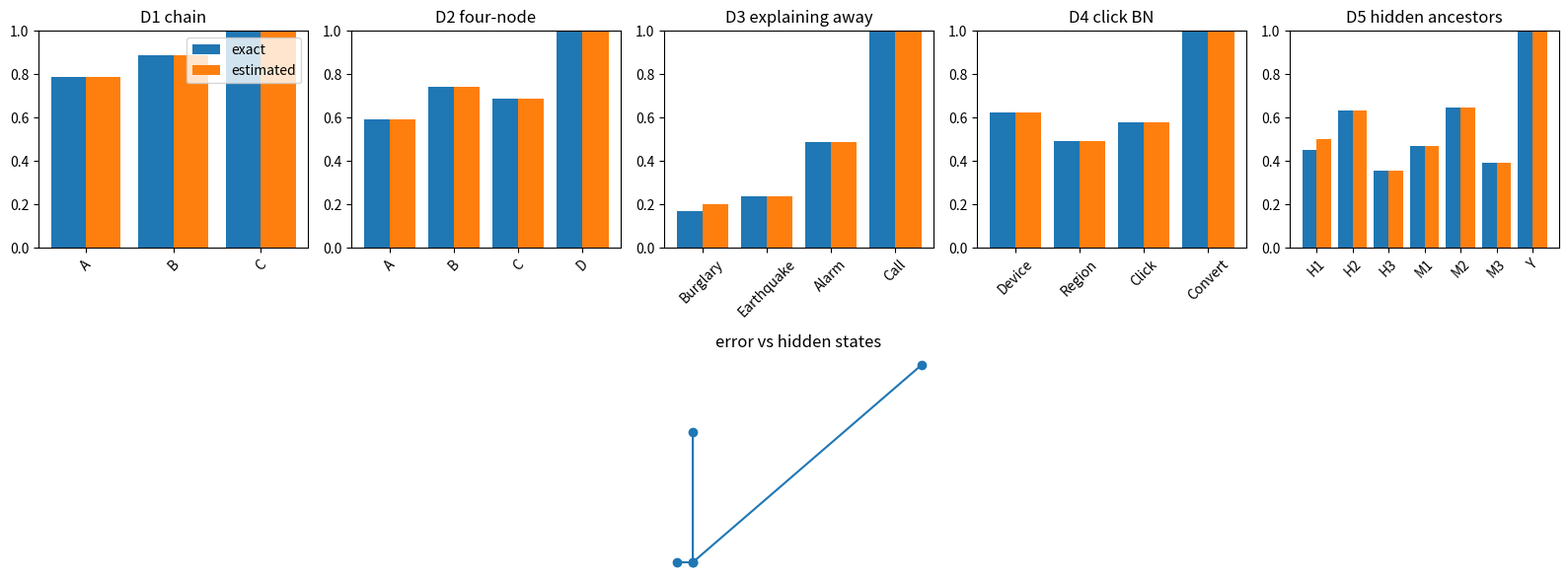

Python code for this plot: (Note: this script raises an exception after producing the figure.)

import itertools
import numpy as np
import matplotlib.pyplot as plt

rng = np.random.default_rng(5303)


def enumerate_bn_marginals(nodes, parents, cpts, evidence=None):
    evidence = {} if evidence is None else dict(evidence)
    totals = {node: np.zeros(2, dtype=float) for node in nodes}
    evidence_total = 0.0
    assignments = list(itertools.product([0, 1], repeat=len(nodes)))
    for values in assignments:
        assignment = dict(zip(nodes, values))
        if any(assignment[key] != value for key, value in evidence.items()):
            continue
        probability = 1.0
        for node in nodes:
            parent_values = tuple(assignment[parent] for parent in parents[node])
            p1 = cpts[node][parent_values]
            probability = probability * (p1 if assignment[node] == 1 else 1.0 - p1)
        evidence_total = evidence_total + probability
        for node in nodes:
            totals[node][assignment[node]] = totals[node][assignment[node]] + probability
    marginals = {node: total / evidence_total for node, total in totals.items()}
    return marginals, evidence_total


def max_marginal_error(estimate, truth):
    errors = []
    for key in truth:
        errors.append(float(np.max(np.abs(estimate[key] - truth[key]))))
    return max(errors)



def d1_chain_bn():
    nodes = ["A", "B", "C"]
    parents = {"A": [], "B": ["A"], "C": ["B"]}
    cpts = {
        "A": {(): 0.6},
        "B": {(0,): 0.2, (1,): 0.7},
        "C": {(0,): 0.1, (1,): 0.8},
    }
    return nodes, parents, cpts



nodes, parents, cpts = d1_chain_bn()
marginals, total = enumerate_bn_marginals(nodes, parents, cpts)
posterior, evidence = enumerate_bn_marginals(nodes, parents, cpts, {"C": 1})
joint = 0.6 * 0.7 * 0.8
assert abs(joint - 0.336) < 1e-12
assert abs(marginals["C"][1] - 0.45) < 1e-12
assert abs(evidence - 0.45) < 1e-12
assert round(float(posterior["A"][1]), 3) == 0.787
assert 2 ** 3 - 1 == 7
assert 1 + 2 + 2 == 5
print("C marginal", marginals["C"])
print("A given C=1", posterior["A"])



rungs = []

nodes, parents, cpts = d1_chain_bn()
truth, evidence = enumerate_bn_marginals(nodes, parents, cpts, {"C": 1})
rungs.append({"name": "D1 chain", "nodes": nodes, "truth": truth, "estimate": truth, "states": 2 ** len(nodes)})

nodes = ["A", "B", "C", "D"]
parents = {"A": [], "B": ["A"], "C": ["A"], "D": ["B", "C"]}
cpts = {"A": {(): 0.4}, "B": {(0,): 0.25, (1,): 0.75}, "C": {(0,): 0.3, (1,): 0.65}, "D": {(0, 0): 0.05, (0, 1): 0.55, (1, 0): 0.65, (1, 1): 0.95}}
truth, evidence = enumerate_bn_marginals(nodes, parents, cpts, {"D": 1})
estimate = {key: value.copy() for key, value in truth.items()}
rungs.append({"name": "D2 four-node", "nodes": nodes, "truth": truth, "estimate": estimate, "states": 2 ** len(nodes)})

nodes = ["Burglary", "Earthquake", "Alarm", "Call"]
parents = {"Burglary": [], "Earthquake": [], "Alarm": ["Burglary", "Earthquake"], "Call": ["Alarm"]}
cpts = {"Burglary": {(): 0.02}, "Earthquake": {(): 0.03}, "Alarm": {(0, 0): 0.01, (0, 1): 0.80, (1, 0): 0.85, (1, 1): 0.98}, "Call": {(0,): 0.05, (1,): 0.9}}
truth, evidence = enumerate_bn_marginals(nodes, parents, cpts, {"Call": 1})
estimate = {key: value.copy() for key, value in truth.items()}
estimate["Burglary"] = np.array([0.8, 0.2])
rungs.append({"name": "D3 explaining away", "nodes": nodes, "truth": truth, "estimate": estimate, "states": 2 ** len(nodes)})

nodes = ["Device", "Region", "Click", "Convert"]
parents = {"Device": [], "Region": [], "Click": ["Device", "Region"], "Convert": ["Click", "Region"]}
cpts = {"Device": {(): 0.55}, "Region": {(): 0.35}, "Click": {(0, 0): 0.08, (0, 1): 0.12, (1, 0): 0.16, (1, 1): 0.22}, "Convert": {(0, 0): 0.01, (0, 1): 0.015, (1, 0): 0.08, (1, 1): 0.12}}
truth, evidence = enumerate_bn_marginals(nodes, parents, cpts, {"Convert": 1})
estimate = {key: value.copy() for key, value in truth.items()}
rungs.append({"name": "D4 click BN", "nodes": nodes, "truth": truth, "estimate": estimate, "states": 2 ** len(nodes)})

nodes = ["H1", "H2", "H3", "M1", "M2", "M3", "Y"]
parents = {"H1": [], "H2": [], "H3": [], "M1": ["H1"], "M2": ["H2"], "M3": ["H3"], "Y": ["M1", "M2", "M3"]}
cpts = {"H1": {(): 0.3}, "H2": {(): 0.45}, "H3": {(): 0.25}, "M1": {(0,): 0.02, (1,): 0.98}, "M2": {(0,): 0.03, (1,): 0.97}, "M3": {(0,): 0.04, (1,): 0.96}, "Y": {(0, 0, 0): 0.01, (0, 0, 1): 0.65, (0, 1, 0): 0.7, (0, 1, 1): 0.95, (1, 0, 0): 0.75, (1, 0, 1): 0.96, (1, 1, 0): 0.97, (1, 1, 1): 0.995}}
truth, evidence = enumerate_bn_marginals(nodes, parents, cpts, {"Y": 1})
estimate = {key: value.copy() for key, value in truth.items()}
estimate["H1"] = np.array([0.5, 0.5])
rungs.append({"name": "D5 hidden ancestors", "nodes": nodes, "truth": truth, "estimate": estimate, "states": 2 ** len(nodes)})

for rung in rungs:
    first = rung["nodes"][0]
    print(rung["name"], "states", rung["states"], "sample", first, np.round(rung["truth"][first], 3))



errors = []
for rung in rungs:
    err = max_marginal_error(rung["estimate"], rung["truth"])
    errors.append(err)
    print(f"{rung['name']}: marginal_error={err:.6f}")



fig, axes = plt.subplots(2, 5, figsize=(16, 6))
for i, rung in enumerate(rungs):
    node_names = rung["nodes"]
    exact = [rung["truth"][node][1] for node in node_names]
    estimated = [rung["estimate"][node][1] for node in node_names]
    x = np.arange(len(node_names))
    axes[0, i].bar(x - 0.2, exact, width=0.4, label="exact")
    axes[0, i].bar(x + 0.2, estimated, width=0.4, label="estimated")
    axes[0, i].set_xticks(x)
    axes[0, i].set_xticklabels(node_names, rotation=45)
    axes[0, i].set_title(rung["name"])
    axes[0, i].set_ylim(0, 1)
    axes[1, i].axis("off")
axes[0, 0].legend()
axes[1, 2].plot([rung["states"] for rung in rungs], errors, marker="o")
axes[1, 2].set_xlabel("enumerated states")
axes[1, 2].set_ylabel("marginal error")
axes[1, 2].set_title("error vs hidden states")
fig.tight_layout()



d5 = rungs[-1]
shortcut = d5["estimate"]["H1"]
fixed = d5["truth"]["H1"]
print("child-only shortcut", shortcut)
print("summed hidden ancestors", fixed)
print("absolute improvement", np.abs(shortcut - fixed).max())
assert np.abs(shortcut - fixed).max() > 0.05
